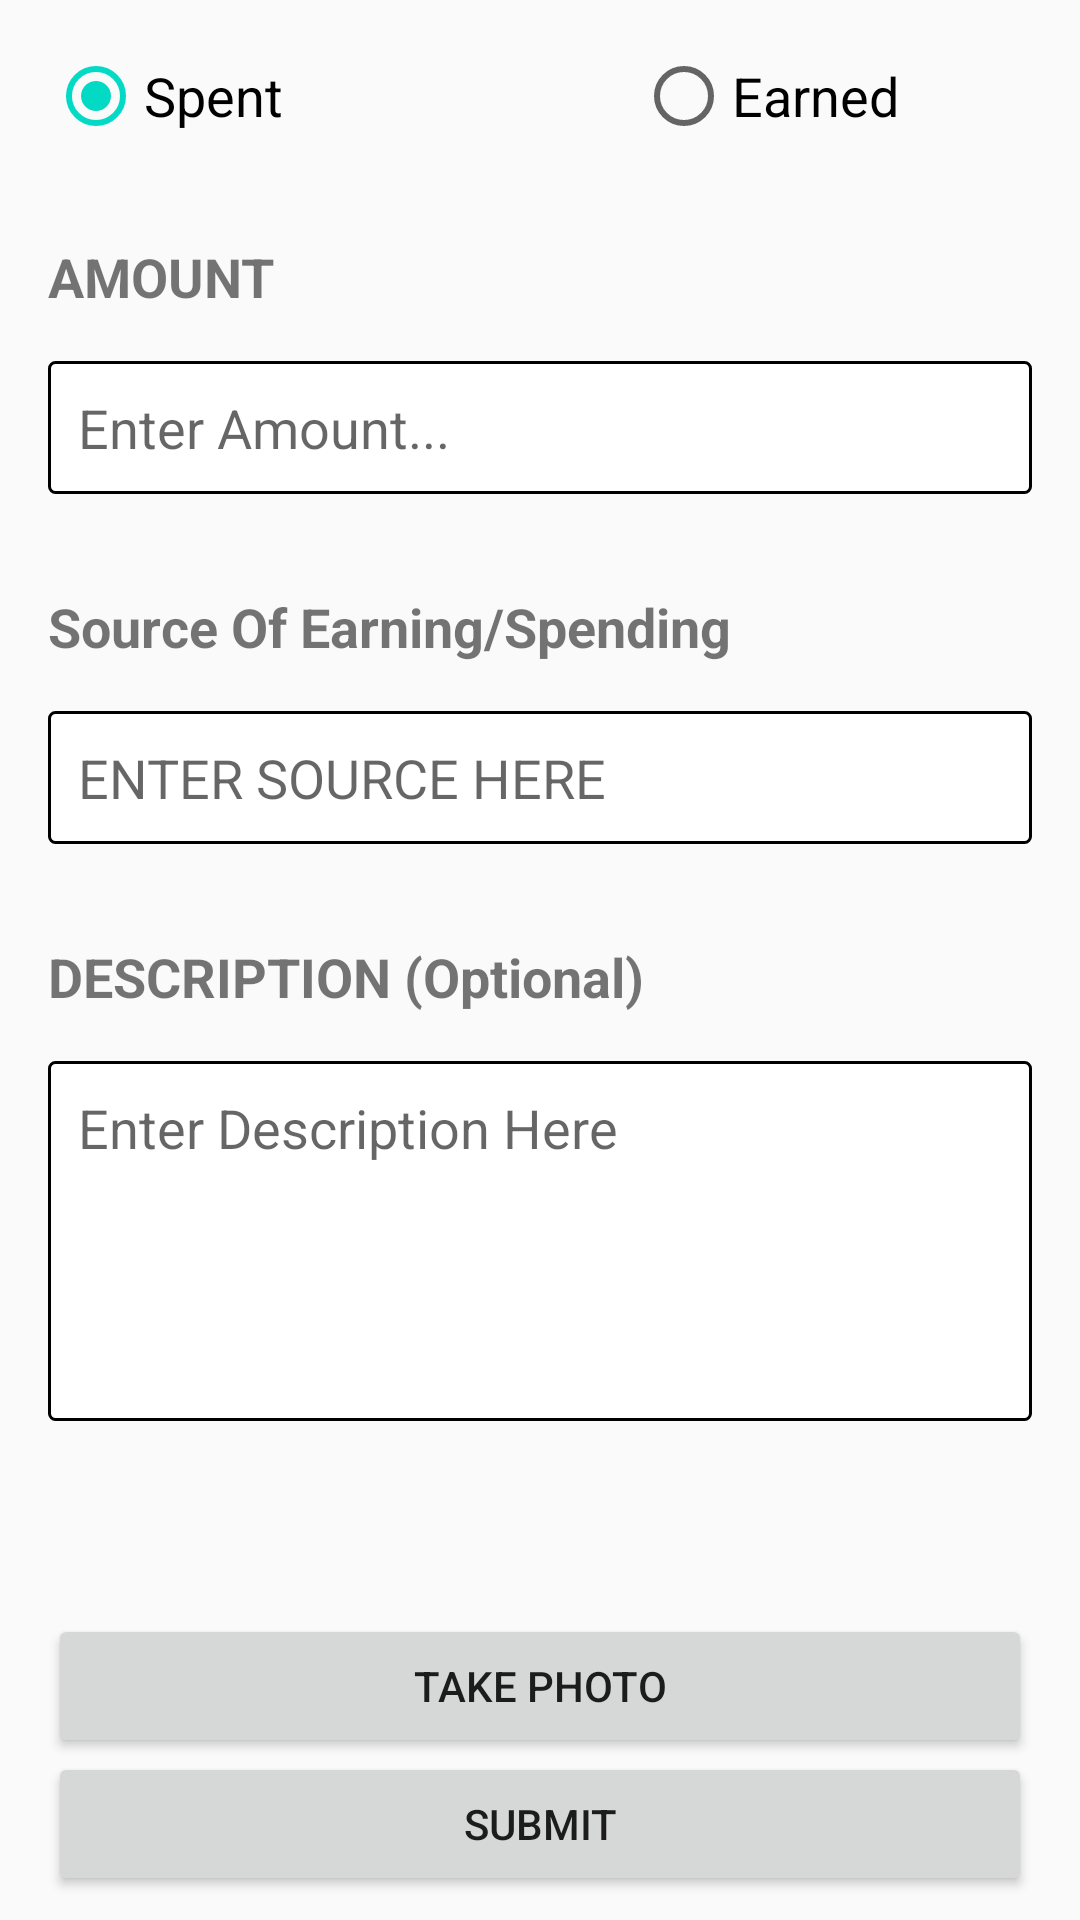

The Android layout XML behind this screen, and the referenced resources:
<!-- AndroidManifest.xml: activity theme AppTheme.NoActionBar -->
<!-- res/layout/activity_new_transaction.xml -->
<?xml version="1.0" encoding="utf-8"?>
<androidx.constraintlayout.widget.ConstraintLayout xmlns:android="http://schemas.android.com/apk/res/android"
    xmlns:app="http://schemas.android.com/apk/res-auto"
    xmlns:tools="http://schemas.android.com/tools"
    android:layout_width="match_parent"
    android:layout_height="match_parent"
    tools:context=".activities.NewTransactionActivity">

    <Button
        android:id="@+id/photoButton"
        android:layout_width="0dp"
        android:layout_height="wrap_content"
        android:layout_marginStart="16dp"
        android:layout_marginEnd="16dp"
        android:layout_marginBottom="54dp"
        android:text="@string/takePhoto"
        app:layout_constraintBottom_toBottomOf="parent"
        app:layout_constraintEnd_toEndOf="parent"
        app:layout_constraintHorizontal_bias="0.0"
        app:layout_constraintStart_toStartOf="parent" />

    <LinearLayout
        android:id="@+id/linearLayout"
        android:layout_width="match_parent"
        android:layout_height="0dp"
        android:orientation="horizontal"
        app:layout_constraintEnd_toEndOf="parent"
        app:layout_constraintStart_toStartOf="parent"
        app:layout_constraintTop_toTopOf="parent">

        <RadioGroup
            android:id="@+id/radioGroup"
            android:layout_width="match_parent"
            android:layout_height="wrap_content"
            android:layout_marginLeft="16dp"
            android:layout_marginTop="16dp"
            android:layout_marginRight="16dp"
            android:orientation="horizontal">

            <RadioButton
                android:id="@+id/radioSpending"
                android:layout_width="196dp"
                android:layout_height="wrap_content"
                android:checked="true"
                android:text="@string/spending"
                android:textSize="18sp" />

            <RadioButton
                android:id="@+id/radioEarning"
                android:layout_width="198dp"
                android:layout_height="wrap_content"
                android:layout_marginEnd="0dp"
                android:layout_marginRight="0dp"
                android:text="@string/earning"
                android:textSize="18sp" />

        </RadioGroup>

    </LinearLayout>

    <TextView
        android:id="@+id/amountEntry"
        android:layout_width="wrap_content"
        android:layout_height="wrap_content"
        android:layout_marginStart="16dp"
        android:layout_marginLeft="16dp"
        android:layout_marginTop="32dp"
        android:text="@string/amountEntry"
        android:textSize="18sp"
        android:textStyle="bold"
        app:layout_constraintStart_toStartOf="parent"
        app:layout_constraintTop_toBottomOf="@+id/linearLayout" />

    <Button
        android:id="@+id/submitButton"
        android:layout_width="0dp"
        android:layout_height="wrap_content"
        android:layout_marginStart="16dp"
        android:layout_marginLeft="16dp"
        android:layout_marginEnd="16dp"
        android:layout_marginRight="16dp"
        android:layout_marginBottom="8dp"
        android:text="@string/submit"
        app:layout_constraintBottom_toBottomOf="parent"
        app:layout_constraintEnd_toEndOf="parent"
        app:layout_constraintStart_toStartOf="parent" />

    <EditText
        android:id="@+id/amountText"
        android:layout_width="0dp"
        android:layout_height="wrap_content"
        android:layout_marginStart="16dp"
        android:layout_marginLeft="16dp"
        android:layout_marginTop="16dp"
        android:layout_marginEnd="16dp"
        android:layout_marginRight="16dp"
        android:autofillHints=""
        android:background="@drawable/text_border"
        android:hint="@string/enterAmount"
        android:inputType="numberDecimal"
        android:padding="10dp"
        android:textSize="18sp"
        app:layout_constraintEnd_toEndOf="parent"
        app:layout_constraintStart_toStartOf="parent"
        app:layout_constraintTop_toBottomOf="@+id/amountEntry" />

    <TextView
        android:id="@+id/textView4"
        android:layout_width="0dp"
        android:layout_height="wrap_content"
        android:layout_marginStart="16dp"
        android:layout_marginLeft="16dp"
        android:layout_marginTop="32dp"
        android:layout_marginEnd="16dp"
        android:layout_marginRight="16dp"
        android:text="@string/source"
        android:textSize="18sp"
        android:textStyle="bold"
        app:layout_constraintEnd_toEndOf="parent"
        app:layout_constraintStart_toStartOf="parent"
        app:layout_constraintTop_toBottomOf="@+id/amountText" />

    <EditText
        android:id="@+id/sourceText"
        android:layout_width="0dp"
        android:layout_height="wrap_content"
        android:layout_marginStart="16dp"
        android:layout_marginLeft="16dp"
        android:layout_marginTop="16dp"
        android:layout_marginEnd="16dp"
        android:layout_marginRight="16dp"
        android:autofillHints=""
        android:background="@drawable/text_border"
        android:ems="10"
        android:hint="@string/enterSource"
        android:inputType="textPersonName"
        android:padding="10dp"
        app:layout_constraintEnd_toEndOf="parent"
        app:layout_constraintStart_toStartOf="parent"
        app:layout_constraintTop_toBottomOf="@+id/textView4" />

    <TextView
        android:id="@+id/textView5"
        android:layout_width="0dp"
        android:layout_height="wrap_content"
        android:layout_marginStart="16dp"
        android:layout_marginLeft="16dp"
        android:layout_marginTop="32dp"
        android:layout_marginEnd="16dp"
        android:layout_marginRight="16dp"
        android:text="@string/description"
        android:textSize="18sp"
        android:textStyle="bold"
        app:layout_constraintEnd_toEndOf="parent"
        app:layout_constraintStart_toStartOf="parent"
        app:layout_constraintTop_toBottomOf="@+id/sourceText" />

    <EditText
        android:id="@+id/descriptionText"
        android:layout_width="0dp"
        android:layout_height="120dp"
        android:layout_marginStart="16dp"
        android:layout_marginLeft="16dp"
        android:layout_marginTop="16dp"
        android:layout_marginEnd="16dp"
        android:layout_marginRight="16dp"
        android:autofillHints=""
        android:background="@drawable/text_border"
        android:ems="10"
        android:gravity="start|top"
        android:hint="@string/optionalDescription"
        android:inputType="textMultiLine"
        android:padding="10dp"
        app:layout_constraintEnd_toEndOf="parent"
        app:layout_constraintStart_toStartOf="parent"
        app:layout_constraintTop_toBottomOf="@+id/textView5" />

</androidx.constraintlayout.widget.ConstraintLayout>
<!-- resources referenced by this layout -->
<resources>
  <!-- drawable text_border (drawable) -->
  <?xml version="1.0" encoding="utf-8"?>
  <shape
      xmlns:android="http://schemas.android.com/apk/res/android"
      android:shape="rectangle">
      <solid
          android:color="#ffffff"/>
  
      <corners
          android:bottomRightRadius="2dp"
          android:bottomLeftRadius="2dp"
          android:topLeftRadius="2dp"
          android:topRightRadius="2dp"/>
      <stroke
          android:color="#000000"
          android:width="1dp"/>
  </shape>
  <string name="amountEntry">AMOUNT</string>
  <string name="description">DESCRIPTION (Optional)</string>
  <string name="earning">Earned</string>
  <string name="enterAmount">Enter Amount...</string>
  <string name="enterSource">ENTER SOURCE HERE</string>
  <string name="optionalDescription">Enter Description Here</string>
  <string name="source">Source Of Earning/Spending</string>
  <string name="spending">Spent</string>
  <string name="submit">SUBMIT</string>
  <string name="takePhoto">Take photo</string>
  <style name="AppTheme.NoActionBar">
          <item name="windowActionBar">false</item>
          <item name="windowNoTitle">true</item>
          <item name="android:statusBarColor">@android:color/transparent</item>
  
      </style>
</resources>
